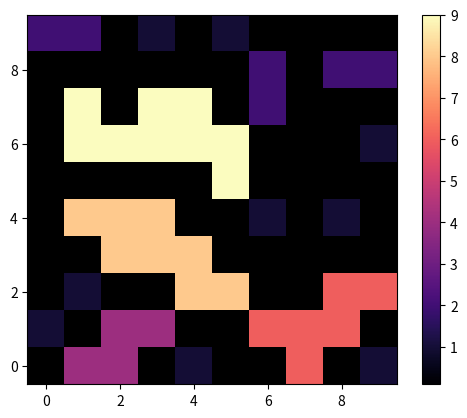

Recreate this plot in Python.
import numpy as np
import matplotlib.pyplot as plt
from scipy.ndimage import measurements
from pylab import *
# np.random.seed(41)


def simpleCluster():
    p = 0.4
    L = 10
    z = np.random.random((L, L))
    m = z<p
    lw, num = measurements.label(m)
    print(num)
    print(lw)

    b = arange(lw.max() + 1)
    shuffle(b)
    shuffledLw = b[lw]

    area = measurements.sum(m, lw, index=arange(lw.max() + 1))
    areaImg = area[lw]
    cmap = plt.cm.magma
    cmap.set_under('black')
    imshow(areaImg, origin='lower', cmap=cmap, vmin=0.1, interpolation='none')
    colorbar()
    show()

simpleCluster()

def clusters():
    L = 100
    pv = [0.2,0.3,0.4,0.5,0.6,0.7]
    z = rand(L,L)
    for i in range(len(pv)):
        p = pv[i]
        m = z<p
        lw, num = measurements.label(m)
        area = measurements.sum(m, lw, index=arange(lw.max() + 1))
        areaImg = area[lw]
        subplot(2,3,i+1)
        tit = 'p='+str(p)
        imshow(areaImg, origin='lower')
        title(tit)
        axis()
    show()

def Pi():
    # L = 100
    for L in (50, 100, 200):
        p = linspace(0.5,0.7,50)
        nx = len(p)
        Ni = zeros(nx)
        N = 1000
        for i in range(N):
            z = rand(L,L)
            for ip in range(nx):
                m = z<p[ip]
                lw, num = measurements.label(m)
                labelList = arange(lw.max() + 1)
                area = measurements.sum(m, lw, labelList)
                maxLabel = labelList[where(area == area.max())]
                sliced = measurements.find_objects(lw == maxLabel)
                if(len(sliced) > 0):
                    sliceX = sliced[0][1]
                    sliceY = sliced[0][0]
                    dx = sliceX.stop-sliceX.start
                    dy = sliceY.stop-sliceY.start
                    maxsize = max(dx,dy)
                    if (maxsize>=L): # Percolation
                        Ni[ip] = Ni[ip] + 1
        Pi = Ni/N
        plot(p,Pi)
    show()

def Pi2():
    # L = 100
    for L in (50, 100, 200):
        p = linspace(0.5,0.7,50)
        nx = len(p)
        Ni = zeros(nx)
        P = zeros(nx)
        N = 100
        for i in range(N):
            if (i%100==0):
                print("i = ",i)
            z = rand(L,L)
            for ip in range(nx):
                m = z<p[ip]
                lw, num = measurements.label(m)
                labelList = arange(lw.max() + 1)
                area = measurements.sum(m, lw, labelList)
                maxLabel = labelList[where(area == area.max())]
                sliced = measurements.find_objects(lw == maxLabel)
                if(len(sliced) > 0):
                    sliceX = sliced[0][1]
                    sliceY = sliced[0][0]
                    dx = sliceX.stop-sliceX.start
                    dy = sliceY.stop-sliceY.start
                    maxsize = max(dx,dy)
                    if (maxsize>=L): # Percolation
                        Ni[ip] = Ni[ip] + 1
                        P[ip] = P[ip] + area.max()
        Pi = Ni/N
        P = P/(L*L)
        subplot(2,1,1)
        plot(p,Pi, label=f"L={L}")
        subplot(2,1,2)
        plot(p,P, label=f"L={L}")
    legend()
    show()


def nsp():
    nsamp = 1000
    L = 1000
    p = 0.90
    allarea = array([])
    for i in range(nsamp):
        z = rand(L)
        m = z<p
        lw, num = measurements.label(m)
        labelList = arange(lw.max() + 1)
        area = measurements.sum(m, lw, labelList)
        allarea = append(allarea,area)
    n,sbins = histogram(allarea,bins=int(max(allarea)))
    s = 0.5*(sbins[1:]+sbins[:-1])
    nsp = n/(L*nsamp)
    sxi = -1.0/log(p)
    nsptheory = (1-p)**2*exp(-s/sxi)
    i = nonzero(n)
    semilogy(s[i],nsp[i],'o',s,nsptheory,'-')
    xlabel('$s$')
    ylabel('$n(s,p)$')
    plt.show()


def nsp2():
    nsamp = 100
    L = 200
    p = 0.58
    allarea = array([])
    for i in range(nsamp):
        z = rand(L, L)
        m = z<p
        lw, num = measurements.label(m)
        labelList = arange(lw.max() + 1)
        area = measurements.sum(m, lw, labelList)
        allarea = append(allarea,area)
    n,sbins = histogram(allarea,bins=int(max(allarea)))
    s = 0.5*(sbins[1:]+sbins[:-1])
    # nsp = n/(L*nsamp)
    # i = nonzero(n)
    # subplot(2,1,1)
    # plot(s[i],nsp[i],'o')
    # xlabel('$s$')
    # ylabel('$n(s,p)$')
    # subplot(2,1,2)
    # loglog(s[i],nsp[i],'o')
    # xlabel('$s$')
    # ylabel('$n(s,p)$')
    M = nsamp
    a = 1.2
    logamax = ceil(log(max(s))/log(a))
    logbins = a**arange(0,logamax)
    nl,nlbins = histogram(allarea,bins=logbins)
    ds = diff(logbins)
    sl = 0.5*(logbins[1:]+logbins[:-1])
    nsl = nl/(M*L**2*ds)
    loglog(sl,nsl,'.b')
    show()

# nsp2()
# simpleCluster()
